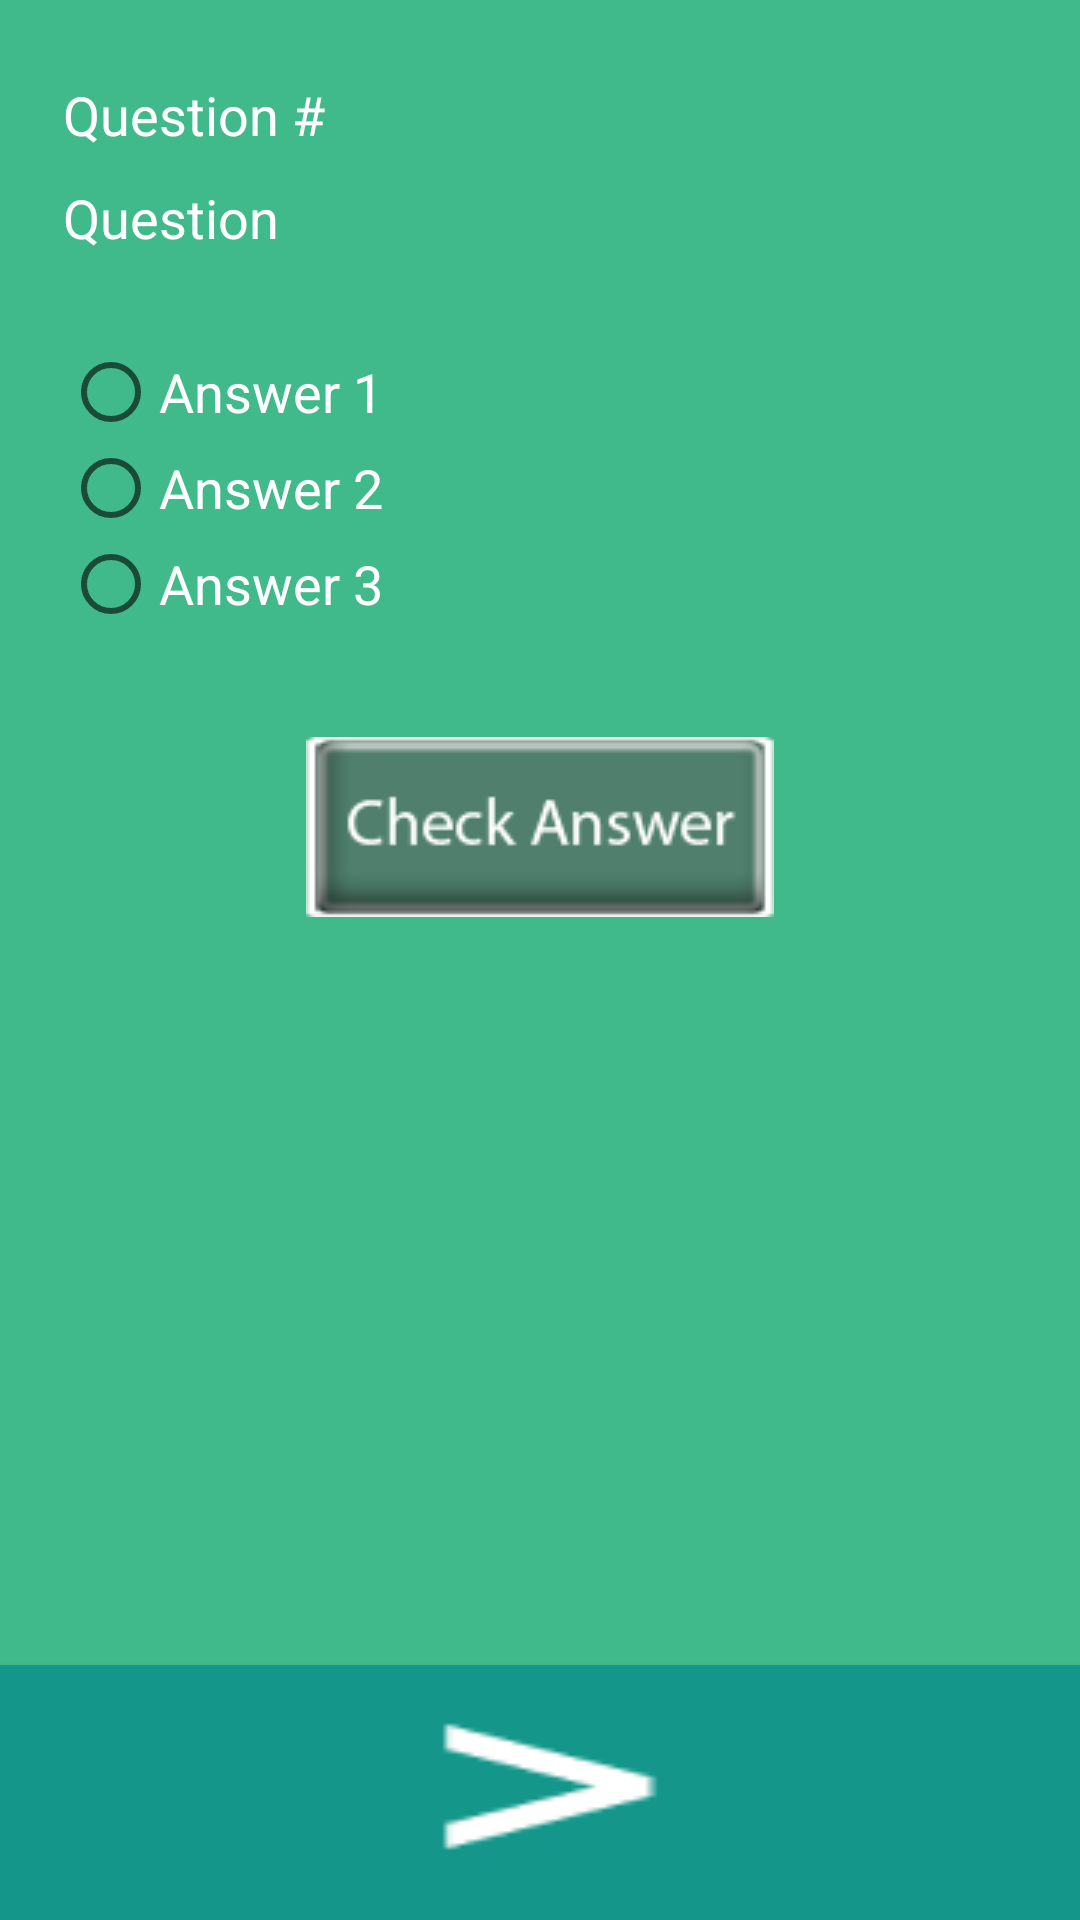

Write the Android layout XML for this screen, with the resource values it uses.
<!-- AndroidManifest.xml: application theme AppTheme -->
<!-- res/layout/assessment_screen.xml -->
<?xml version="1.0" encoding="utf-8"?>
<RelativeLayout xmlns:android="http://schemas.android.com/apk/res/android"
    android:layout_width="match_parent"
    android:layout_height="match_parent" >

    <Button
        android:id="@+id/assessment_next_btn"
        android:layout_width="match_parent"
        android:layout_height="85dp"
        android:layout_alignParentBottom="true"
        android:layout_alignParentEnd="true"
        android:background="@drawable/lesson_forward" />

    <TextView
        android:id="@+id/assessment_question_number"
        android:layout_width="wrap_content"
        android:layout_height="wrap_content"
        android:layout_alignParentEnd="true"
        android:layout_alignParentStart="true"
        android:layout_alignParentTop="true"
        android:layout_marginEnd="21dp"
        android:layout_marginStart="21dp"
        android:layout_marginTop="26dp"
        android:text="@string/assessment_question_num_placeholder"
        android:textColor="@color/white"
        android:textSize="18sp" />

    <RadioGroup
        android:id="@+id/assessment_answer_group"
        android:layout_width="wrap_content"
        android:layout_height="wrap_content"
        android:layout_alignEnd="@+id/assessment_question"
        android:layout_alignStart="@+id/assessment_question"
        android:layout_below="@+id/assessment_question"
        android:layout_marginTop="30dp" >

        <RadioButton
            android:id="@+id/assessment_answer1"
            android:layout_width="wrap_content"
            android:layout_height="wrap_content"
            android:checked="false"
            android:text="@string/assessment_answer1_placeholder"
            android:textColor="@color/white"
            android:textSize="18sp" />

        <RadioButton
            android:id="@+id/assessment_answer2"
            android:layout_width="wrap_content"
            android:layout_height="wrap_content"
            android:checked="false"
            android:text="@string/assessment_answer2_placeholder"
            android:textColor="@color/white"
            android:textSize="18sp" />

        <RadioButton
            android:id="@+id/assessment_answer3"
            android:layout_width="wrap_content"
            android:layout_height="wrap_content"
            android:checked="false"
            android:text="@string/assessment_answer3_placeholder"
            android:textColor="@color/white"
            android:textSize="18sp" />
    </RadioGroup>

    
  
    

    <Button
        android:id="@+id/assessment_check_answer_btn"
        android:layout_width="wrap_content"
        android:layout_height="wrap_content"
        android:layout_below="@+id/assessment_answer_group"
        android:layout_centerHorizontal="true"
        android:layout_marginTop="35dp"
        android:background="@drawable/assessment_btn_check_answer" />

    <TextView
        android:id="@+id/assessment_question"
        android:layout_width="wrap_content"
        android:layout_height="wrap_content"
        android:layout_alignEnd="@+id/assessment_question_number"
        android:layout_alignStart="@+id/assessment_question_number"
        android:layout_below="@+id/assessment_question_number"
        android:layout_marginTop="10dp"
        android:text="@string/assessment_question_placeholder"
        android:textColor="@color/white"
        android:textSize="18sp" />

    <ScrollView
        android:id="@+id/scrollView1"
        android:layout_width="wrap_content"
        android:layout_height="wrap_content"
        android:layout_above="@+id/assessment_next_btn"
        android:layout_alignParentEnd="true"
        android:layout_alignParentStart="true"
        android:layout_below="@+id/assessment_check_answer_btn"
        android:layout_marginBottom="20dp"
        android:layout_marginEnd="30dp"
        android:layout_marginStart="30dp"
        android:layout_marginTop="20dp" >

        <TextView
            android:id="@+id/assessment_feedback"
            android:layout_width="fill_parent"
            android:layout_height="wrap_content"
            android:textAlignment="center"
            android:textColor="@color/white" />
    </ScrollView>

</RelativeLayout>
<!-- resources referenced by this layout -->
<resources>
  <color name="white">#ffffff</color>
  <!-- drawable assessment_btn_check_answer (drawable-mdpi) -->
  <?xml version="1.0" encoding="utf-8"?>
  <selector xmlns:android="http://schemas.android.com/apk/res/android" >
      
      <item android:state_pressed="true" android:drawable="@drawable/assessment_check_answer_btn_pressed"></item>
      <item android:drawable="@drawable/assessment_check_answer_btn"></item>
  
  </selector>
  <!-- drawable lesson_forward: png bitmap (drawable-mdpi, 3481 bytes) -->
  <string name="assessment_answer1_placeholder">Answer 1</string>
  <string name="assessment_answer2_placeholder">Answer 2</string>
  <string name="assessment_answer3_placeholder">Answer 3</string>
  <string name="assessment_question_num_placeholder">Question #</string>
  <string name="assessment_question_placeholder">Question</string>
  <style name="AppTheme" parent="AppBaseTheme">
  
          
          <item name="android:windowFullscreen">true</item>
          <item name="android:windowNoTitle">true</item>
          <item name="android:colorBackground">@color/background_green</item>
      </style>
  <!-- drawable assessment_check_answer_btn_pressed: png bitmap (drawable-mdpi, 7030 bytes) -->
  <!-- drawable assessment_check_answer_btn: png bitmap (drawable-mdpi, 3544 bytes) -->
  <style name="AppBaseTheme" parent="Theme.AppCompat.Light">
          
      </style>
  <color name="background_green">#41ba8b</color>
</resources>
